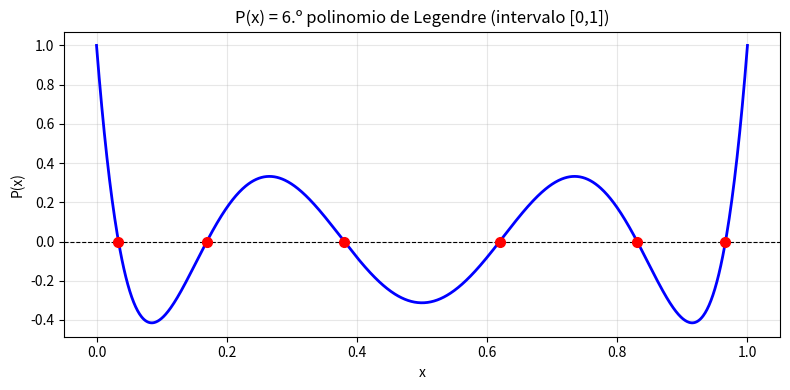

Write Python code to recreate this figure.
from math import cos
import numpy as np
import matplotlib.pyplot as plt

# ── Polinomio P(x) ──────────────────────────────────────────────
def f(x):
    return 924*x**6 - 2772*x**5 + 3150*x**4 - 1680*x**3 + 420*x**2 - 42*x + 1

# ── Newton-Raphson (newtonR.py proporcionado) ────────────────────
def NewtonR(x, dx, eps, Nmax):
    for it in range(0, Nmax + 1):
        F = f(x)
        if abs(F) <= eps:
            return x
        df = (f(x + dx/2) - f(x - dx/2)) / dx
        incremento = -F / df
        x += incremento
    return x

# Parámetros
dx_step = 3.e-4
eps     = 1e-12      # alta precisión → 10 decimales
Nmax    = 1000

# ── a) Gráfica de P(x) en [0, 1] ────────────────────────────────
x_vals = np.linspace(0, 1, 1000)
y_vals = [f(x) for x in x_vals]

plt.figure(figsize=(8, 4))
plt.plot(x_vals, y_vals, 'b-', linewidth=2)
plt.axhline(0, color='k', linewidth=0.8, linestyle='--')
plt.title("P(x) = 6.º polinomio de Legendre (intervalo [0,1])")
plt.xlabel("x")
plt.ylabel("P(x)")
plt.grid(True, alpha=0.3)
plt.tight_layout()
#for r in roots:
#    plt.plot(r, f(r), 'ro', markersize=7)

# ── b) Estimaciones iniciales (inspeccionando la gráfica) ────────
x0_guesses = [0.03, 0.17, 0.38, 0.62, 0.83, 0.97]

print("=" * 55)
print(f"{'#':>2}  {'x0 inicial':>12}  {'Raíz (10 dec)':>18}  {'P(raíz)':>14}")
print("=" * 55)

roots = []
for i, x0 in enumerate(x0_guesses):
    r = NewtonR(x0, dx_step, eps, Nmax)
    roots.append(r)
    print(f"{i+1:>2}  {x0:>12.4f}  {r:>18.10f}  {f(r):>14.2e}")

print("=" * 55)

# Mostrar puntos en la grafica, aqui puse a roots porque alla arriba no habia sido definida
for r in roots:
    plt.plot(r, f(r), 'ro', markersize=7)
plt.show()
